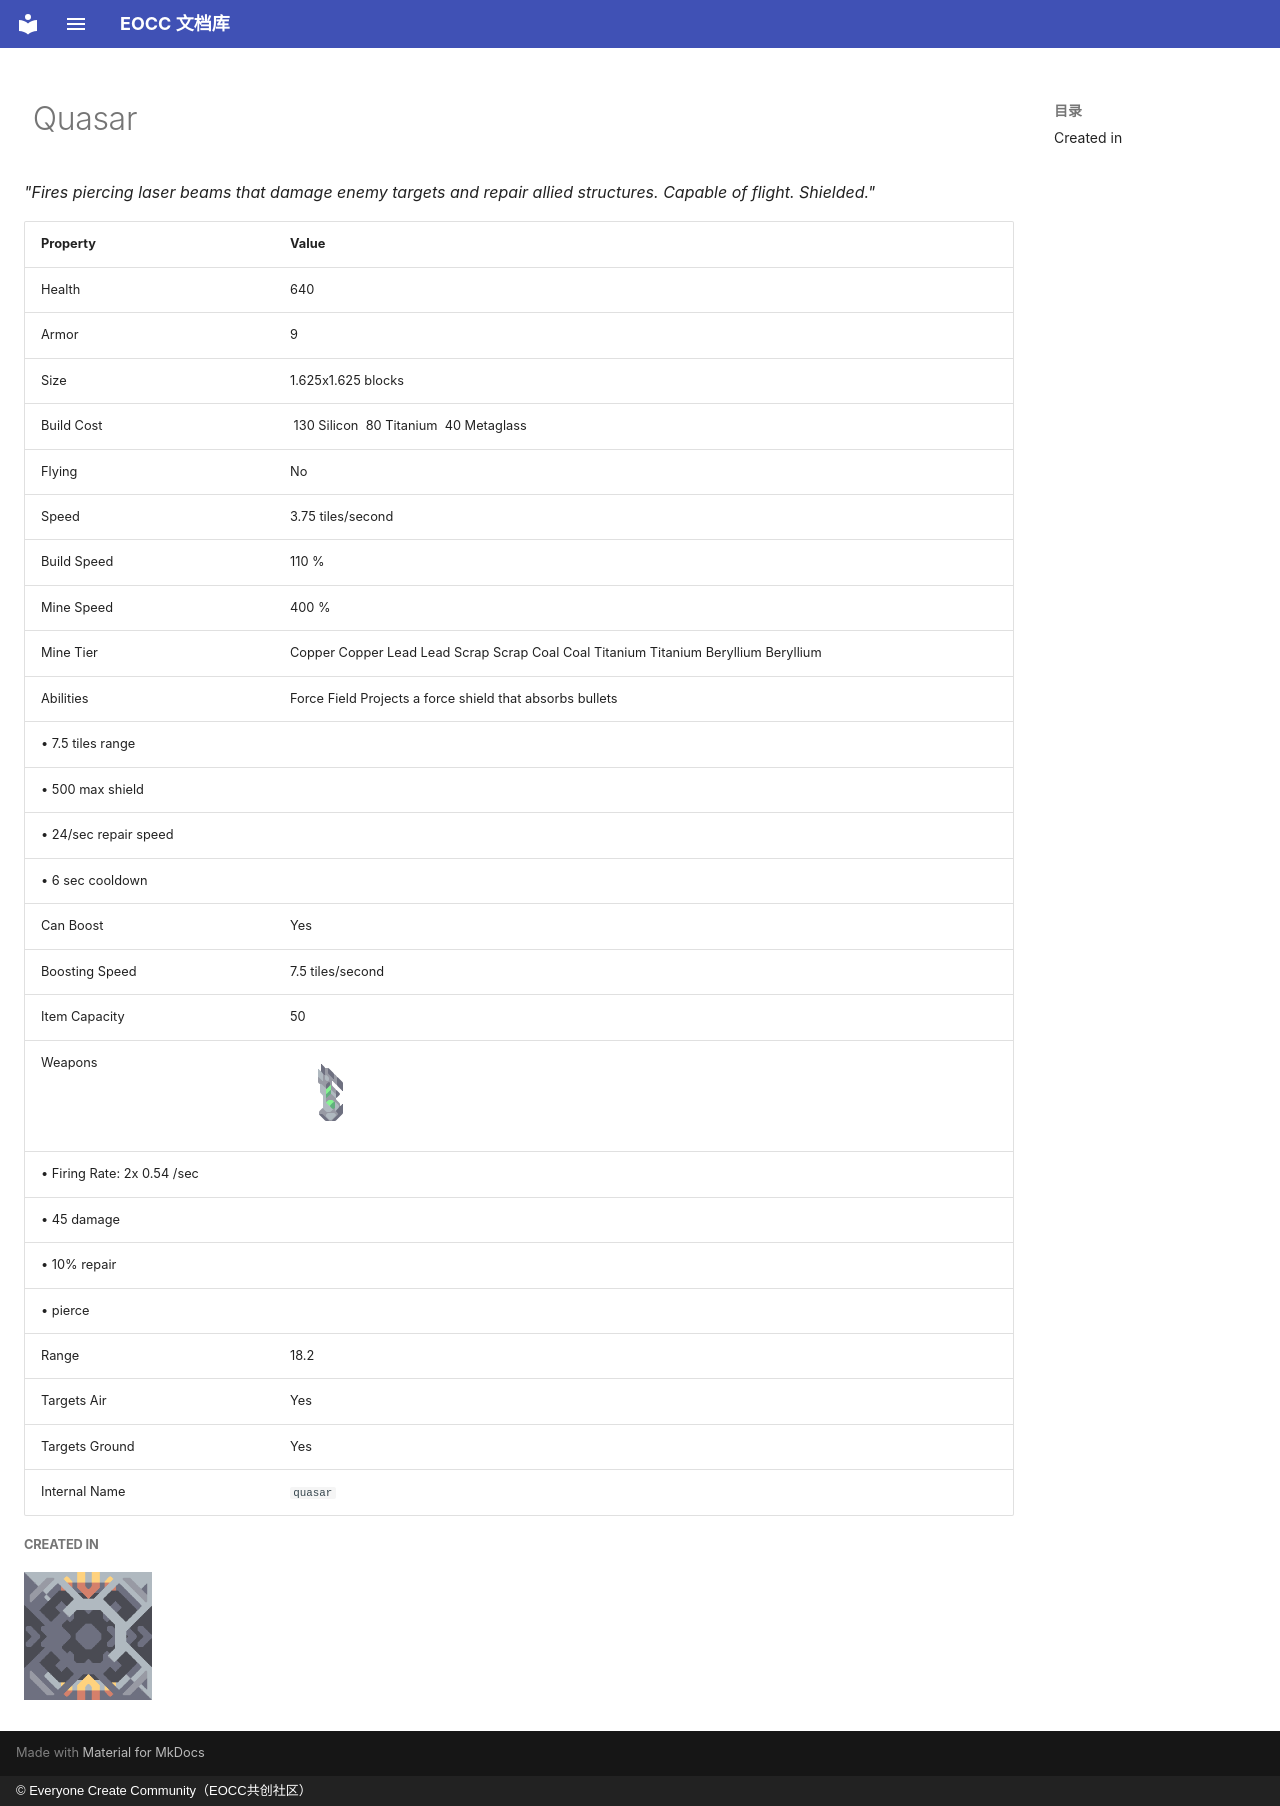

repository: eoccc/eoccc.github.io · page: wiki/mindustry/en/content/units/7-quasar/index.html · generator: mkdocs · copyright: © Everyone Create Community（EOCC共创社区）

# <img src="../../../../../../ext/img/mindustry/unit-quasar-ui.png" alt=""> Quasar

*"Fires piercing laser beams that damage enemy targets and repair allied structures. Capable of flight. Shielded."*

| Property | Value |
|---|---|
| Health | 640 |
| Armor | 9 |
| Size | 1.625x1.625  blocks |
| Build Cost | [<img src="../../../../../../ext/img/mindustry/item-silicon.png" alt="">](/wiki/content/items/9-silicon) 130 Silicon [<img src="../../../../../../ext/img/mindustry/item-titanium.png" alt="">](/wiki/content/items/6-titanium) 80 Titanium [<img src="../../../../../../ext/img/mindustry/item-metaglass.png" alt="">](/wiki/content/items/2-metaglass) 40 Metaglass |
| Flying | No |
| Speed | 3.75  tiles/second |
| Build Speed | 110 % |
| Mine Speed | 400 % |
| Mine Tier | Copper Copper  Lead Lead  Scrap Scrap  Coal Coal  Titanium Titanium  Beryllium Beryllium |
| Abilities | Force Field Projects a force shield that absorbs bullets
 • 7.5 tiles range
 • 500 max shield
 • 24/sec repair speed
 • 6 sec cooldown |
| Can Boost | Yes |
| Boosting Speed | 7.5  tiles/second |
| Item Capacity | 50 |
| Weapons | <img src="../../../../../../ext/img/mindustry/beam-weapon.png" alt="">
 • Firing Rate: 2x 0.54 /sec
 • 45 damage
 • 10% repair
 • pierce |
| Range | 18.2 |
| Targets Air | Yes |
| Targets Ground | Yes |
| Internal Name | `quasar` |

##### Created in
[<img src="../../../../../../ext/img/mindustry/block-multiplicative-reconstructor-ui.png" alt="">](/wiki/content/blocks/units/381-multiplicative-reconstructor)
